Run: headless pygame with SDL's dummy video driver; simulated clock (each Clock.tick advances the game by its frame time, no real sleeping); random seed 0; keys injected as events and as key.get_pressed() state; mouse plan: one left click at the window centre at the start of phase 2, then a move to the lower-right quarter at the start of phase 3.
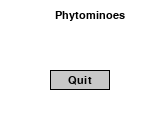
Frame 1 of 4 · flips 1–60 · no input
Frame 2 of 4 · flips 61–180 · clicked the window centre · tapped SPACE, RETURN · held RIGHT (→), D · screen unchanged from frame 1, image omitted
Frame 3 of 4 · flips 181–300 · moved the mouse to the lower-right quarter · held DOWN (↓), S · screen unchanged from frame 2, image omitted
Frame 4 of 4 · flips 301–420 · held LEFT (←), A, UP (↑), W · screen unchanged from frame 3, image omitted

The pygame program that drew these frames:

import pygame
import sys

# Game parameters
screen_width = 160
screen_height = 120
background_color = (255, 255, 255)  # White background

# Initialize Pygame
pygame.init()
screen = pygame.display.set_mode((screen_width, screen_height))
pygame.display.set_caption("Phytominoes")
clock = pygame.time.Clock()

# Load resources
font = pygame.font.Font(None, 16)  # Default font, size 16

# Button parameters
button_color = (200, 200, 200)  # Light gray
button_hover_color = (180, 180, 180)  # Slightly darker when hovered
button_text_color = (0, 0, 0)  # Black text
button_rect = pygame.Rect(50, 70, 60, 20)  # x, y, width, height

def draw_button(mouse_pos):
    if button_rect.collidepoint(mouse_pos):
        pygame.draw.rect(screen, button_hover_color, button_rect)
    else:
        pygame.draw.rect(screen, button_color, button_rect)
    pygame.draw.rect(screen, (0, 0, 0), button_rect, 1)  # Button border
    
    button_text = font.render("Quit", True, button_text_color)
    text_rect = button_text.get_rect(center=button_rect.center)
    screen.blit(button_text, text_rect)

def update():
    for event in pygame.event.get():
        if event.type == pygame.QUIT:
            pygame.quit()
            sys.exit()
        if event.type == pygame.MOUSEBUTTONDOWN:
            if event.button == 1:  # Left mouse button
                if button_rect.collidepoint(event.pos):
                    pygame.quit()
                    sys.exit()

def draw():
    screen.fill(background_color)
    title_text = font.render("Phytominoes", True, (0, 0, 0))  # Black text
    screen.blit(title_text, (55, 10))
    draw_button(pygame.mouse.get_pos())
    pygame.display.flip()

# Main game loop
while True:
    update()
    draw()
    clock.tick(30)  # 30 FPS
